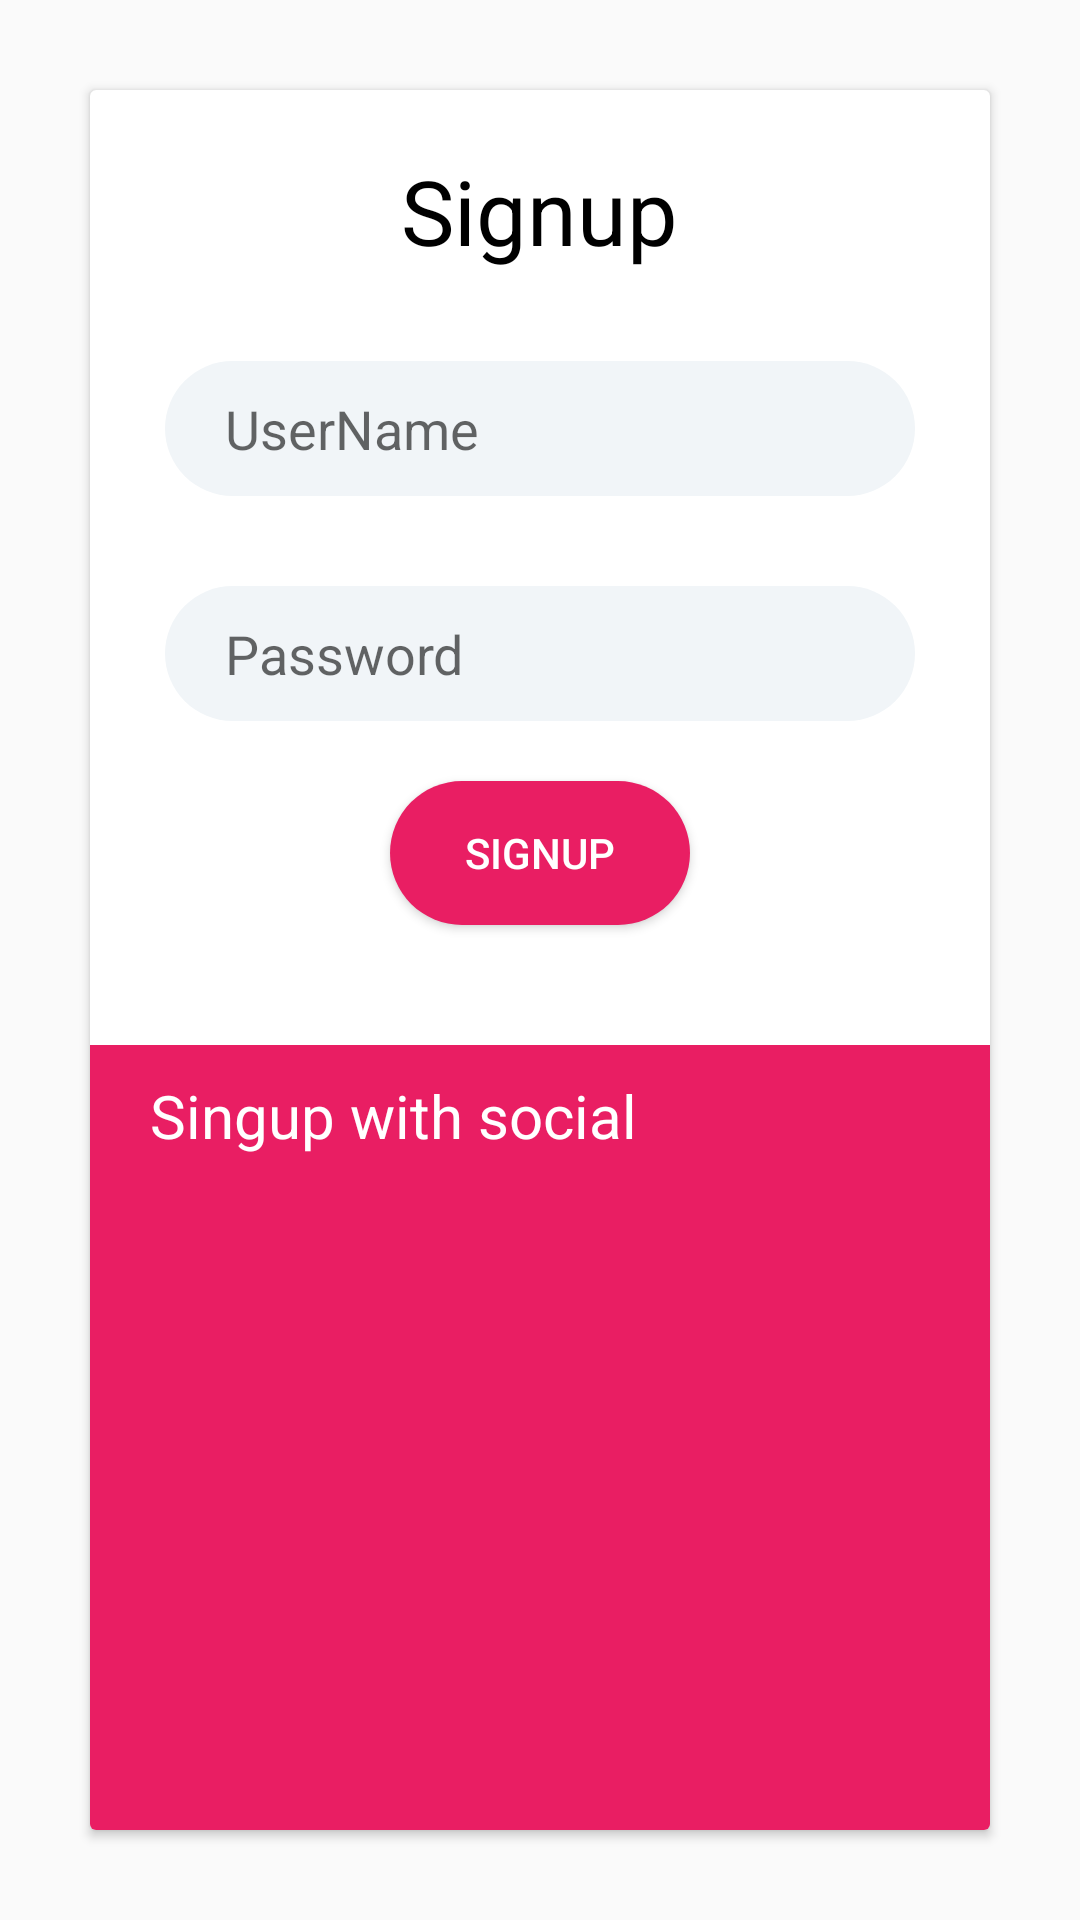

Layout XML and referenced resources for this Android screen:
<!-- AndroidManifest.xml: application theme AppTheme -->
<!-- res/layout/activity_signup.xml -->
<?xml version="1.0" encoding="utf-8"?>

<android.support.constraint.ConstraintLayout xmlns:android="http://schemas.android.com/apk/res/android"
    xmlns:app="http://schemas.android.com/apk/res-auto"
    xmlns:tools="http://schemas.android.com/tools"
    android:layout_width="match_parent"
    android:layout_height="match_parent"
    tools:context="com.example.cm.socialapp.Activities.Signup">

    <android.support.v7.widget.CardView
        android:layout_width="match_parent"
        android:layout_height="match_parent"
        android:layout_margin="30dp">

        <LinearLayout
            android:layout_width="match_parent"
            android:layout_height="match_parent"
            android:orientation="vertical"
            >

            <TextView
                android:layout_width="wrap_content"
                android:layout_height="wrap_content"
                android:text="Signup"
                android:layout_gravity="center"
                android:layout_marginTop="20dp"
                android:textSize="30dp"
                android:textColor="#000"/>

            <EditText
                android:layout_marginTop="30dp"
                android:layout_gravity="center_horizontal"
                android:hint="UserName"
                android:layout_width="250dp"
                android:layout_height="45dp"
                android:paddingLeft="20dp"
                android:background="@drawable/signup_edittext"
                android:id="@+id/signupActivity_edittext_username"/>

            <EditText
                android:layout_marginTop="30dp"
                android:layout_gravity="center_horizontal"
                android:hint="Password"
                android:layout_width="250dp"
                android:layout_height="45dp"
                android:paddingLeft="20dp"
                android:background="@drawable/signup_edittext"
                android:id="@+id/signupActivity_edittext_password"/>



            <Button
                android:layout_width="100dp"
                android:layout_height="wrap_content"
                android:layout_gravity="center_horizontal"
                android:layout_marginTop="20dp"
                android:text="Signup"
                android:background="@drawable/signup_btn"
                android:textColor="#fff"
                android:layout_marginBottom="20dp"
                android:id="@+id/signupActivity_button_signup"
                />

            <LinearLayout
                android:layout_width="match_parent"
                android:layout_height="match_parent"
                android:orientation="vertical"
                android:background="@color/pink2"
                android:layout_marginTop="20dp">

                <TextView
                    android:layout_width="wrap_content"
                    android:layout_height="wrap_content"
                    android:textColor="#fff"
                    android:textSize="20dp"
                    android:text="Singup with social"
                    android:layout_marginLeft="20dp"
                    android:layout_marginTop="10dp"/>

                <LinearLayout
                    android:layout_width="match_parent"
                    android:layout_height="match_parent"
                    android:layout_marginTop="10dp"
                    android:gravity="center">

                    <ImageView
                        android:layout_width="40dp"
                        android:layout_height="40dp"
                        android:background="@drawable/face"/>

                    <ImageView
                        android:layout_width="40dp"
                        android:layout_height="40dp"
                        android:background="@drawable/twiter"
                        android:layout_marginLeft="20dp"/>

                </LinearLayout>



            </LinearLayout>


        </LinearLayout>



    </android.support.v7.widget.CardView>


</android.support.constraint.ConstraintLayout>
<!-- resources referenced by this layout -->
<resources>
  <color name="pink2">#e91e63</color>
  <!-- drawable signup_btn (drawable) -->
  <?xml version="1.0" encoding="utf-8"?>
  
  <shape xmlns:android="http://schemas.android.com/apk/res/android">
  
      <solid android:color="@color/pink2"/>
      <corners android:radius="30dp"/>
  </shape>
  <!-- drawable signup_edittext (drawable) -->
  <?xml version="1.0" encoding="utf-8"?>
  
  <shape xmlns:android="http://schemas.android.com/apk/res/android">
  
      <solid android:color="@color/azur"/>
      <corners android:radius="30dp"/>
  </shape>
  <style name="AppTheme" parent="Theme.AppCompat.Light.NoActionBar">
          
          <item name="colorPrimary">@color/colorPrimary</item>
          <item name="colorPrimaryDark">@color/colorPrimaryDark</item>
          <item name="colorAccent">@color/colorAccent</item>
          <item name="android:progressTint">@color/white</item>
      </style>
  <color name="azur">#f1f5f8</color>
  <color name="colorPrimary">#23283a</color>
  <color name="colorPrimaryDark">#383f59</color>
  <color name="colorAccent">#FF4081</color>
  <!-- not gathered from this repository: default colours our renderer supplied (Android Studio template values) -->
  <color name="white">#FFFFFFFF</color>
</resources>
